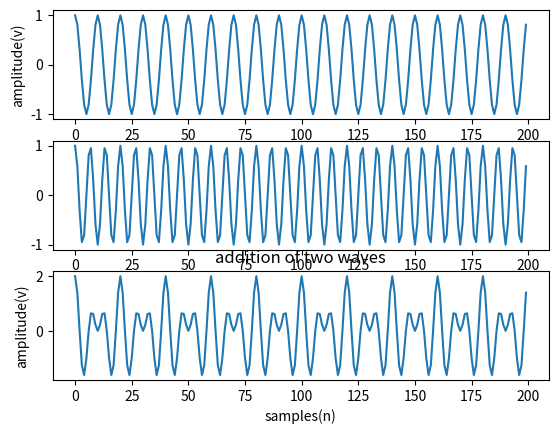

Write the Python code that produced this figure.
import matplotlib.pyplot as plt
import numpy as np
fs=1000
f1=100
f2=150
n=200
y=np.arange(n)
a=np.cos(2*np.pi*f1/fs*y)
plt.subplot(311)
plt.plot(y,a)
plt.xlabel('samples(n)')
plt.ylabel('amplitude(v)')

b=np.cos(2*np.pi*f2/fs*y)
plt.subplot(312)
plt.plot(y,b)
z=a+b
plt.subplot(313)
plt.plot(y,z)
plt.title('addition of two waves')
plt.xlabel('samples(n)')
plt.ylabel('amplitude(v)')
plt.show()


